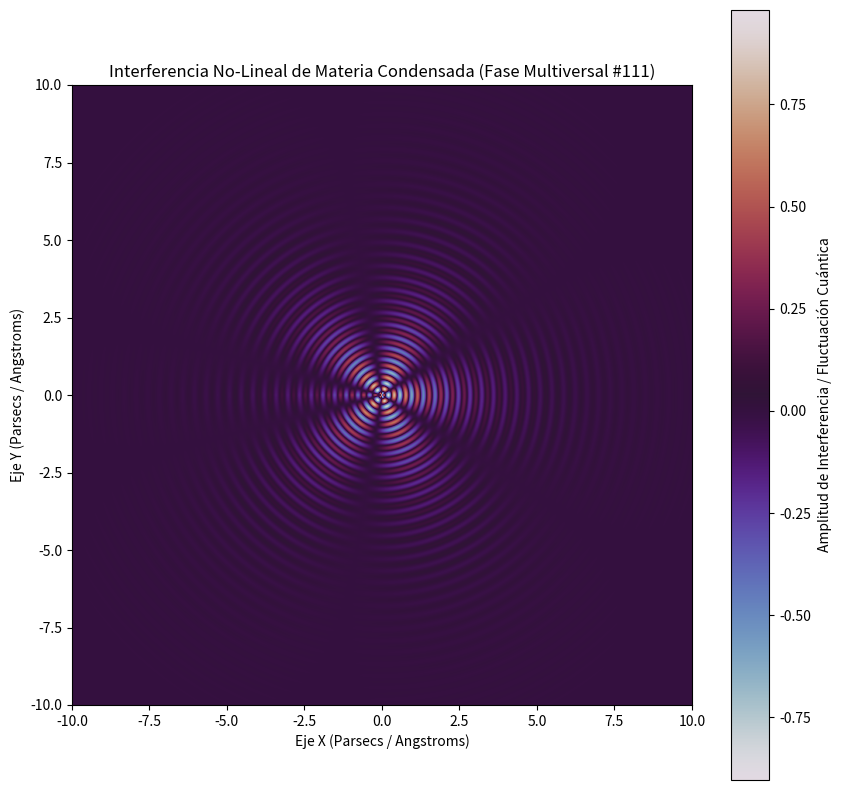

Generate this figure with matplotlib:
%matplotlib inline
# Simulación Multiversal: Materia Condensada - Variante 111
import numpy as np
import matplotlib.pyplot as plt

# Parámetros Físicos No-Lineales
omega_1 = 16.647
omega_2 = 2.72
lambda_decay = 0.54
phase_shift = 1.218

x = np.linspace(-10, 10, 800)
y = np.linspace(-10, 10, 800)
X, Y = np.meshgrid(x, y)

# Dinámica de Fluidos / Campos Tensor-Escalares (Fase Multiversal)
R = np.sqrt(X**2 + Y**2) + 1e-5
Z = (np.sin(omega_1 * R + phase_shift) * np.cos(omega_2 * np.arctan2(Y, X))) * np.exp(-lambda_decay * R)

plt.figure(figsize=(10, 10))
plt.imshow(Z, cmap='twilight', extent=[-10, 10, -10, 10], origin='lower')
plt.colorbar(label='Amplitud de Interferencia / Fluctuación Cuántica')
plt.title(r'Interferencia No-Lineal de Materia Condensada (Fase Multiversal #111)')
plt.xlabel('Eje X (Parsecs / Angstroms)')
plt.ylabel('Eje Y (Parsecs / Angstroms)')
plt.show()
